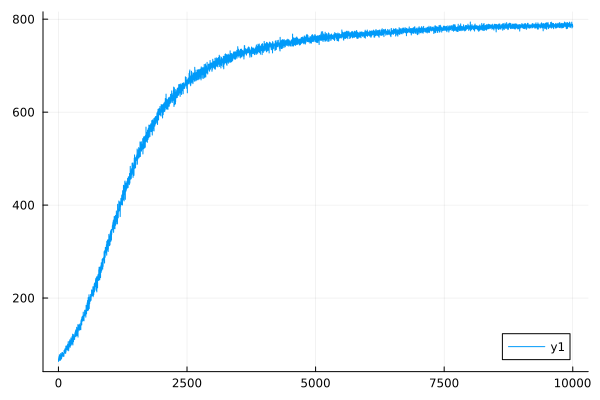

Data behind this chart, as committed beside it:
0	67.57427504855276
1	67.57
2	63.66
3	63.65
4	70.44
5	70.43
6	69.6
7	69.59
8	73.7
9	73.69
10	66.27
11	66.27
12	68.88
13	68.88
14	65.53
15	65.53
16	72.08
17	72.07
18	78.13
19	78.12
20	66.87
21	66.86
22	69.93
23	69.92
24	67.37
25	67.37
26	67.73
27	67.72
28	69.23
29	69.23
30	66.96
31	66.95
32	77.27
33	77.27
34	73.68
35	73.67
36	72.55
37	72.55
38	66.11
39	66.1
40	68.79
41	68.78
42	71.5
43	71.49
44	80.75
45	80.74
46	70.84
47	70.83
48	71.48
49	71.47
50	69.99
51	69.98
52	68.78
53	68.78
54	70.47
55	70.46
56	79.43
57	79.42
58	73.39
59	73.39
60	69.12
... 9,940 more rows
